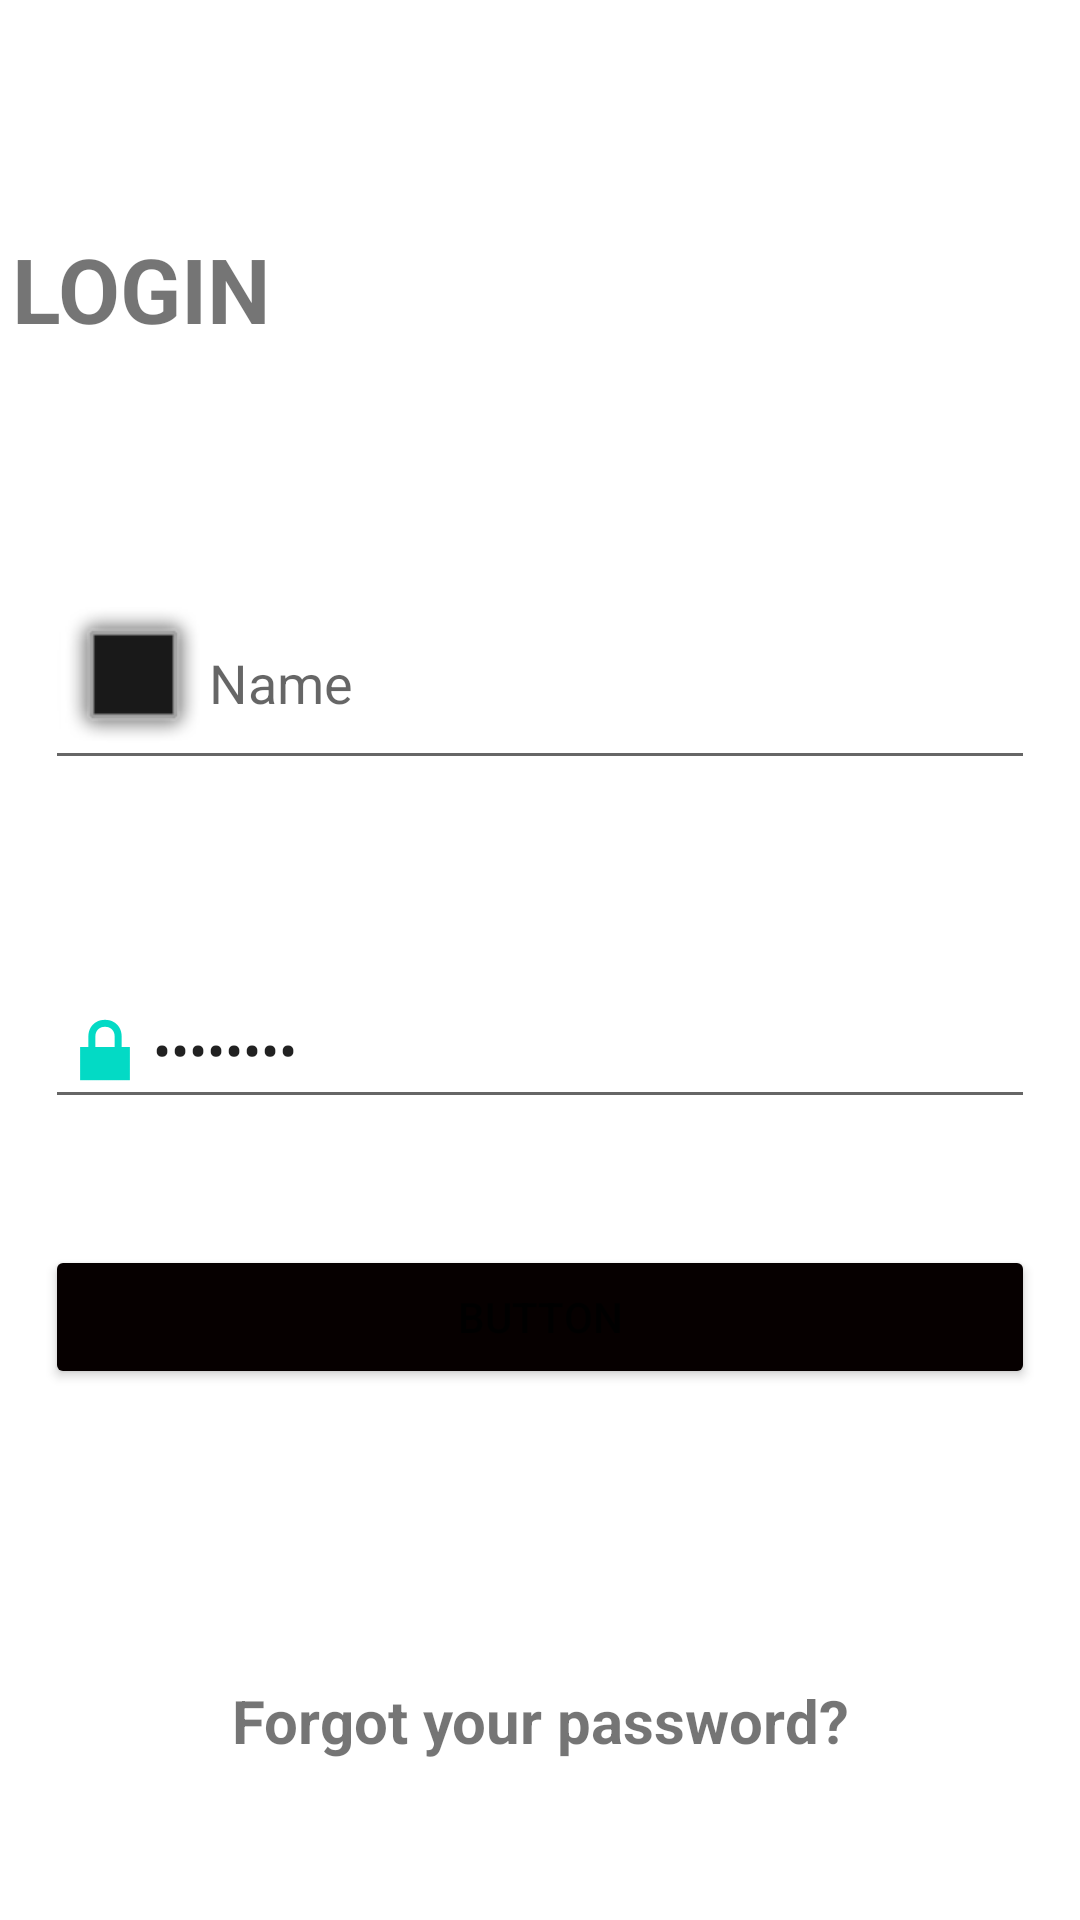

The Android layout XML behind this screen, and the referenced resources:
<!-- AndroidManifest.xml: application theme Theme.TH01 -->
<!-- res/layout/activity_main.xml -->
<?xml version="1.0" encoding="utf-8"?>
<androidx.constraintlayout.widget.ConstraintLayout xmlns:android="http://schemas.android.com/apk/res/android"
    xmlns:app="http://schemas.android.com/apk/res-auto"
    xmlns:tools="http://schemas.android.com/tools"
    android:layout_width="match_parent"
    android:layout_height="match_parent"
    android:background="@drawable/bg"
    tools:context=".MainActivity">


    <TextView
        android:id="@+id/textView"
        android:layout_width="wrap_content"
        android:layout_height="wrap_content"
        android:layout_marginStart="4dp"
        android:layout_marginTop="76dp"
        android:text="LOGIN"
        android:textSize="30dp"
        android:textStyle="bold"
        app:layout_constraintStart_toStartOf="parent"
        app:layout_constraintTop_toTopOf="parent" />

    <EditText
        android:id="@+id/editTextTextPersonName"
        android:layout_width="0dp"
        android:layout_height="wrap_content"
        android:layout_marginStart="15dp"
        android:layout_marginTop="76dp"
        android:layout_marginEnd="15dp"
        android:drawableLeft="@android:drawable/alert_dark_frame"
        android:ems="10"
        android:inputType="textPersonName"
        android:minHeight="48dp"
        android:hint="Name"
        app:layout_constraintEnd_toEndOf="parent"
        app:layout_constraintStart_toStartOf="parent"
        app:layout_constraintTop_toBottomOf="@+id/textView" />

    <EditText
        android:id="@+id/editTextTextPersonName2"
        android:layout_width="0dp"
        android:layout_height="wrap_content"
        android:layout_marginStart="15dp"
        android:layout_marginTop="64dp"
        android:layout_marginEnd="15dp"
        android:drawableLeft="@android:drawable/ic_lock_lock"
        android:inputType="textPassword"
        android:drawableRight="@android:drawable/stat_sys_phone_call"
        android:ems="10"
        android:hint="Password"
        android:minHeight="48dp"
        android:text="Password"
        app:layout_constraintEnd_toEndOf="parent"
        app:layout_constraintHorizontal_bias="1.0"
        app:layout_constraintStart_toStartOf="parent"
        app:layout_constraintTop_toBottomOf="@+id/editTextTextPersonName" />

    <Button
        android:id="@+id/btnClick"
        android:layout_width="0dp"
        android:layout_height="48dp"
        android:layout_marginStart="15dp"
        android:layout_marginTop="42dp"
        android:layout_marginEnd="15dp"
        android:backgroundTint="#060000"
        android:text="Button"
        app:layout_constraintEnd_toEndOf="parent"
        app:layout_constraintHorizontal_bias="0.0"
        app:layout_constraintStart_toStartOf="parent"
        app:layout_constraintTop_toBottomOf="@+id/editTextTextPersonName2" />

    <TextView
        android:id="@+id/textView2"
        android:layout_width="0dp"
        android:layout_height="0dp"
        android:layout_marginTop="44dp"
        android:gravity="center"
        android:text="Forgot your password?"
        android:textSize="20dp"
        android:textStyle="bold"
        app:layout_constraintBottom_toBottomOf="parent"
        app:layout_constraintEnd_toEndOf="parent"
        app:layout_constraintStart_toStartOf="parent"
        app:layout_constraintTop_toBottomOf="@+id/btnClick" />

</androidx.constraintlayout.widget.ConstraintLayout>
<!-- resources referenced by this layout -->
<resources>
  <style name="Theme.TH01" parent="Theme.MaterialComponents.DayNight.DarkActionBar">
          
          <item name="colorPrimary">@color/purple_500</item>
          <item name="colorPrimaryVariant">@color/purple_700</item>
          <item name="colorOnPrimary">@color/white</item>
          
          <item name="colorSecondary">@color/teal_200</item>
          <item name="colorSecondaryVariant">@color/teal_700</item>
          <item name="colorOnSecondary">@color/black</item>
          
          <item name="android:statusBarColor" tools:targetApi="l">?attr/colorPrimaryVariant</item>
          
      </style>
  <!-- not gathered from this repository: default colours our renderer supplied (Android Studio template values) -->
  <color name="purple_500">#FF6200EE</color>
  <color name="purple_700">#FF3700B3</color>
  <color name="teal_200">#FF03DAC5</color>
  <color name="teal_700">#FF018786</color>
  <color name="black">#FF000000</color>
  <color name="white">#FFFFFFFF</color>
</resources>
